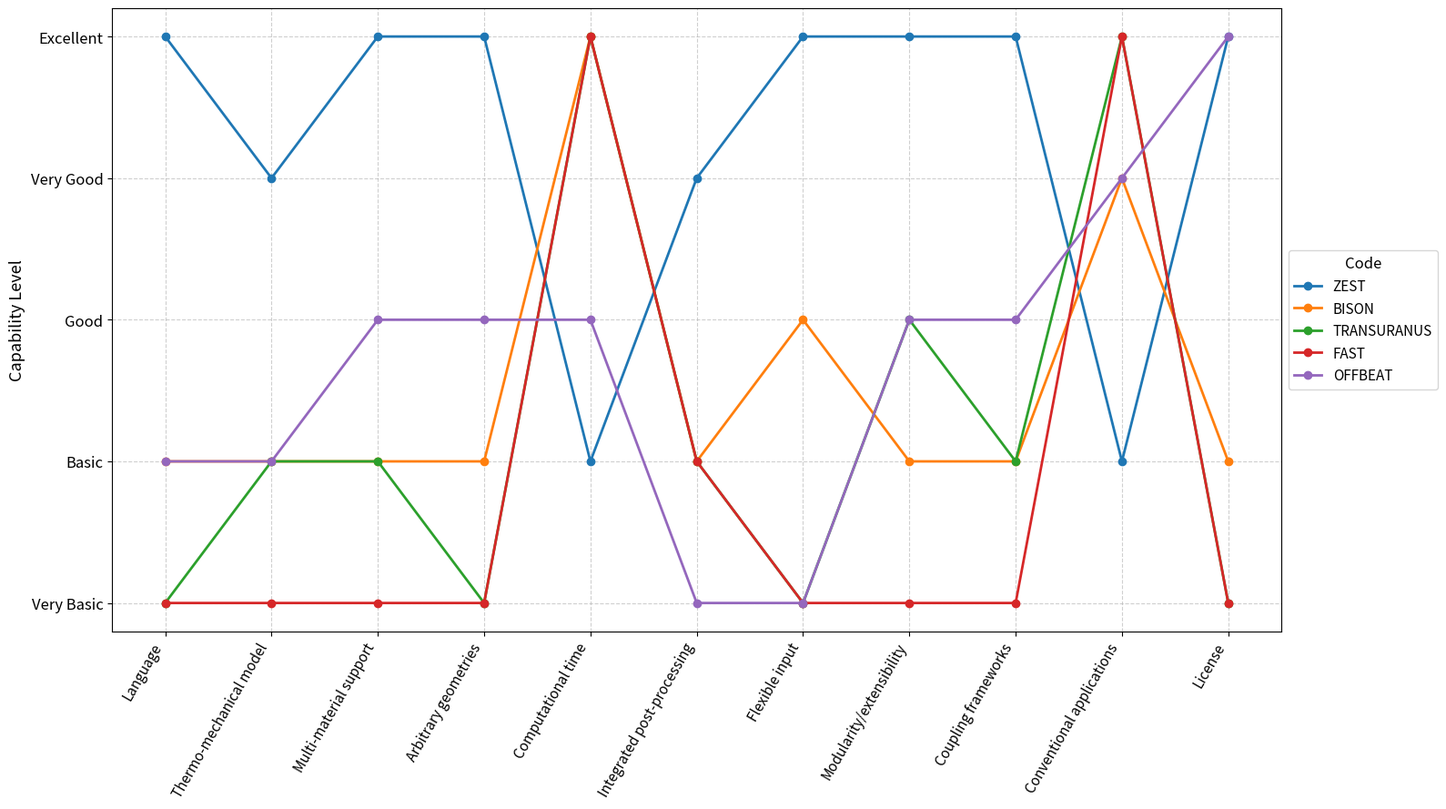

Write Python code to recreate this figure. (Note: this script raises an exception after producing the figure.)
import matplotlib.pyplot as plt
import numpy as np

# Features
features = [
    "Language",
    "Thermo-mechanical model",
    "Multi-material support",
    "Arbitrary geometries",
    "Computational time",
    "Integrated post-processing",
    "Flexible input",
    "Modularity/extensibility",
    "Coupling frameworks", 
    "Conventional applications",
    "License"
]

# Scores
scores = {
    "ZEST":         [5, 4, 5, 5, 2, 4, 5, 5, 5, 2, 5],
    "BISON":        [2, 2, 2, 2, 5, 2, 3, 2, 2, 4, 2],
    "TRANSURANUS":  [1, 2, 2, 1, 5, 2, 1, 3, 2, 5, 1],
    # "ABAQUS":       [2, 4, 5, 5, 5, 5, 2, 2, 2, 3, 1],
    "FAST":         [1, 1, 1, 1, 5, 2, 1, 1, 1, 5, 1],
    "OFFBEAT":      [2, 2, 3, 3, 3, 1, 1, 3, 3, 4, 5],
    # "FALCON":       [1, 3, 2, 3, 5, 2, 1, 2, 2, 5, 1]
}

x = np.arange(len(features))
plt.figure(figsize=(16, 9))

# Line styles
for name, vals in scores.items():
    plt.plot(
        x, vals, marker='o', markersize=6, linewidth=2, label=name
    )

# Y-axis
y_labels = {
    1: "Very Basic",
    2: "Basic",
    3: "Good",
    4: "Very Good",
    5: "Excellent"
}
plt.yticks(list(y_labels.keys()), list(y_labels.values()), fontsize=12)

# X-axis
plt.xticks(x, features, rotation=60, ha="right", fontsize=11)

# Labels and grid
plt.ylim(0.8, 5.2)
plt.grid(True, linestyle='--', alpha=0.6)
# plt.title("Value Curve Comparison of ZEST and Other Fuel Performance Codes", fontsize=16)
plt.ylabel("Capability Level", fontsize=13)

# Legend
plt.legend(title="Code", title_fontsize=12, fontsize=11, loc='center left', bbox_to_anchor=(1, 0.5))
plt.tight_layout()
plt.savefig("output/value_curve_comparison_detailed.png", dpi=300)
plt.show()
